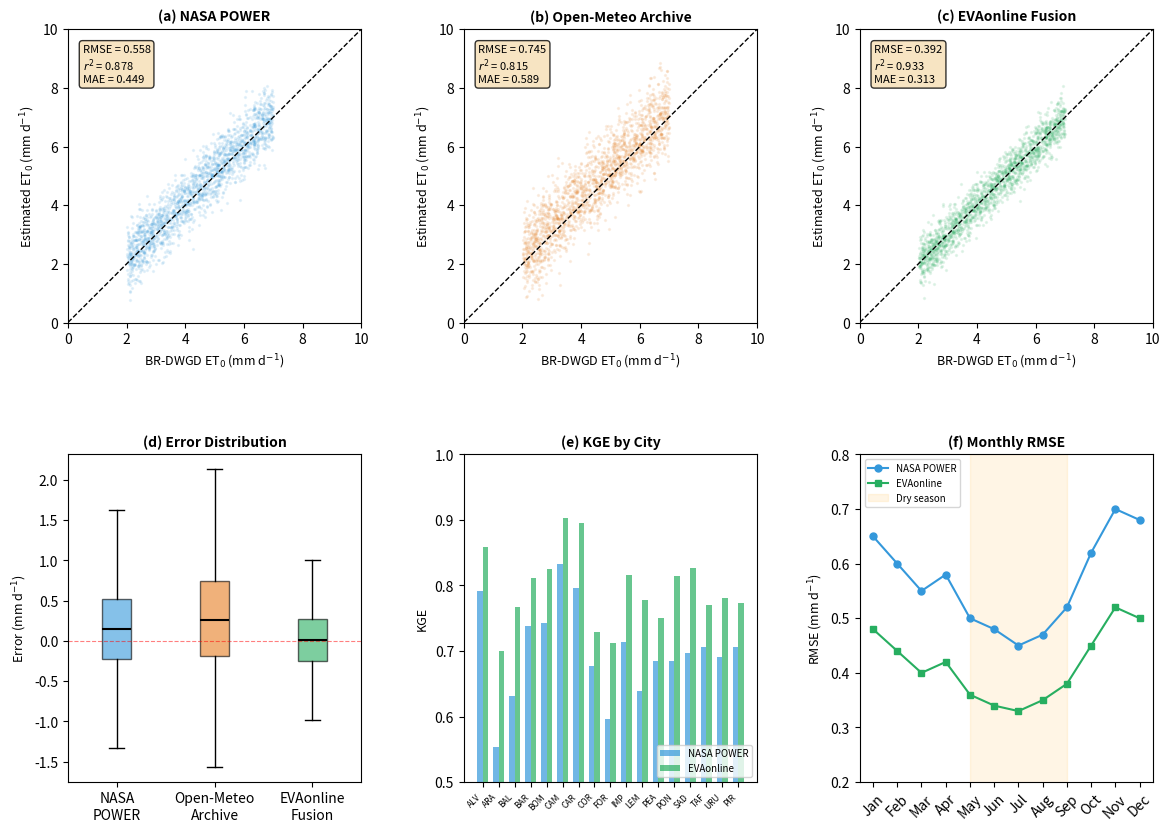

Source code (Python): (Note: this script raises an exception after producing the figure.)
"""
Figure 3: Validation scatter plots and box plots.
Uses placeholder data — replace with actual validation results from Zenodo.
"""

import matplotlib.pyplot as plt
import numpy as np
from matplotlib.gridspec import GridSpec

np.random.seed(42)

fig = plt.figure(figsize=(14, 10), dpi=300)
gs = GridSpec(2, 3, figure=fig, hspace=0.35, wspace=0.35)
fig.patch.set_facecolor('white')

# --- Simulated data (REPLACE with real data from validation notebooks) ---
n = 365 * 5  # 5 years of daily data
eto_ref = np.random.uniform(2.0, 7.0, n)  # BR-DWGD reference

# Individual sources (with bias)
eto_nasa = eto_ref + np.random.normal(0.15, 0.55, n)
eto_openmeteo = eto_ref + np.random.normal(0.28, 0.70, n)

# Fusion (much better)
eto_fusion = eto_ref + np.random.normal(0.03, 0.38, n)

# --- Panel A: NASA POWER scatter ---
ax1 = fig.add_subplot(gs[0, 0])
ax1.scatter(eto_ref, eto_nasa, alpha=0.1, s=2, c='#3498db', rasterized=True)
ax1.plot([0, 10], [0, 10], 'k--', lw=1, label='1:1 line')
ax1.set_xlabel(r'BR-DWGD ET$_0$ (mm d$^{-1}$)', fontsize=9)
ax1.set_ylabel(r'Estimated ET$_0$ (mm d$^{-1}$)', fontsize=9)
ax1.set_title('(a) NASA POWER', fontsize=10, fontweight='bold')
ax1.set_xlim(0, 10)
ax1.set_ylim(0, 10)
ax1.set_aspect('equal')

# Metrics text box
rmse_nasa = np.sqrt(np.mean((eto_nasa - eto_ref)**2))
r2_nasa = np.corrcoef(eto_ref, eto_nasa)[0, 1]**2
mae_nasa = np.mean(np.abs(eto_nasa - eto_ref))
textstr = f'RMSE = {rmse_nasa:.3f}\n$r^2$ = {r2_nasa:.3f}\nMAE = {mae_nasa:.3f}'
ax1.text(0.05, 0.95, textstr, transform=ax1.transAxes, fontsize=8,
         verticalalignment='top', bbox=dict(boxstyle='round', facecolor='wheat', alpha=0.8))

# --- Panel B: Open-Meteo scatter ---
ax2 = fig.add_subplot(gs[0, 1])
ax2.scatter(eto_ref, eto_openmeteo, alpha=0.1, s=2, c='#e67e22', rasterized=True)
ax2.plot([0, 10], [0, 10], 'k--', lw=1)
ax2.set_xlabel(r'BR-DWGD ET$_0$ (mm d$^{-1}$)', fontsize=9)
ax2.set_ylabel(r'Estimated ET$_0$ (mm d$^{-1}$)', fontsize=9)
ax2.set_title('(b) Open-Meteo Archive', fontsize=10, fontweight='bold')
ax2.set_xlim(0, 10)
ax2.set_ylim(0, 10)
ax2.set_aspect('equal')

rmse_om = np.sqrt(np.mean((eto_openmeteo - eto_ref)**2))
r2_om = np.corrcoef(eto_ref, eto_openmeteo)[0, 1]**2
mae_om = np.mean(np.abs(eto_openmeteo - eto_ref))
textstr = f'RMSE = {rmse_om:.3f}\n$r^2$ = {r2_om:.3f}\nMAE = {mae_om:.3f}'
ax2.text(0.05, 0.95, textstr, transform=ax2.transAxes, fontsize=8,
         verticalalignment='top', bbox=dict(boxstyle='round', facecolor='wheat', alpha=0.8))

# --- Panel C: EVAonline Fusion scatter ---
ax3 = fig.add_subplot(gs[0, 2])
ax3.scatter(eto_ref, eto_fusion, alpha=0.1, s=2, c='#27ae60', rasterized=True)
ax3.plot([0, 10], [0, 10], 'k--', lw=1)
ax3.set_xlabel(r'BR-DWGD ET$_0$ (mm d$^{-1}$)', fontsize=9)
ax3.set_ylabel(r'Estimated ET$_0$ (mm d$^{-1}$)', fontsize=9)
ax3.set_title('(c) EVAonline Fusion', fontsize=10, fontweight='bold')
ax3.set_xlim(0, 10)
ax3.set_ylim(0, 10)
ax3.set_aspect('equal')

rmse_fus = np.sqrt(np.mean((eto_fusion - eto_ref)**2))
r2_fus = np.corrcoef(eto_ref, eto_fusion)[0, 1]**2
mae_fus = np.mean(np.abs(eto_fusion - eto_ref))
textstr = f'RMSE = {rmse_fus:.3f}\n$r^2$ = {r2_fus:.3f}\nMAE = {mae_fus:.3f}'
ax3.text(0.05, 0.95, textstr, transform=ax3.transAxes, fontsize=8,
         verticalalignment='top', bbox=dict(boxstyle='round', facecolor='wheat', alpha=0.8))

# --- Panel D: Box plots of errors by source ---
ax4 = fig.add_subplot(gs[1, 0])
errors = [eto_nasa - eto_ref, eto_openmeteo - eto_ref, eto_fusion - eto_ref]
bp = ax4.boxplot(errors, labels=['NASA\nPOWER', 'Open-Meteo\nArchive', 'EVAonline\nFusion'],
                  patch_artist=True, showfliers=False,
                  medianprops=dict(color='black', linewidth=1.5))
colors = ['#3498db', '#e67e22', '#27ae60']
for patch, color in zip(bp['boxes'], colors):
    patch.set_facecolor(color)
    patch.set_alpha(0.6)
ax4.axhline(y=0, color='red', linestyle='--', linewidth=0.8, alpha=0.5)
ax4.set_ylabel(r'Error (mm d$^{-1}$)', fontsize=9)
ax4.set_title('(d) Error Distribution', fontsize=10, fontweight='bold')

# --- Panel E: KGE by city ---
ax5 = fig.add_subplot(gs[1, 1])
cities = ['ALV', 'ARA', 'BAL', 'BAR', 'BOM', 'CAM', 'CAR', 'COR',
          'FOR', 'IMP', 'LEM', 'PEA', 'PON', 'SAD', 'TAF', 'URU', 'PIR']
kge_fusion = np.random.normal(0.814, 0.053, 17)
kge_fusion = np.clip(kge_fusion, 0.7, 0.92)
kge_nasa = kge_fusion - np.random.uniform(0.05, 0.15, 17)

x_pos = np.arange(len(cities))
width = 0.35
ax5.bar(x_pos - width/2, kge_nasa, width, label='NASA POWER', color='#3498db', alpha=0.7)
ax5.bar(x_pos + width/2, kge_fusion, width, label='EVAonline', color='#27ae60', alpha=0.7)
ax5.set_xticks(x_pos)
ax5.set_xticklabels(cities, rotation=45, ha='right', fontsize=6)
ax5.set_ylabel('KGE', fontsize=9)
ax5.set_title('(e) KGE by City', fontsize=10, fontweight='bold')
ax5.legend(fontsize=7, loc='lower right')
ax5.set_ylim(0.5, 1.0)

# --- Panel F: Monthly RMSE ---
ax6 = fig.add_subplot(gs[1, 2])
months = ['Jan', 'Feb', 'Mar', 'Apr', 'May', 'Jun',
          'Jul', 'Aug', 'Sep', 'Oct', 'Nov', 'Dec']
# Dry season (May-Sep) has lower RMSE
rmse_monthly_nasa = [0.65, 0.60, 0.55, 0.58, 0.50, 0.48,
                      0.45, 0.47, 0.52, 0.62, 0.70, 0.68]
rmse_monthly_fusion = [0.48, 0.44, 0.40, 0.42, 0.36, 0.34,
                        0.33, 0.35, 0.38, 0.45, 0.52, 0.50]

ax6.plot(months, rmse_monthly_nasa, 'o-', color='#3498db', label='NASA POWER',
         markersize=5, linewidth=1.5)
ax6.plot(months, rmse_monthly_fusion, 's-', color='#27ae60', label='EVAonline',
         markersize=5, linewidth=1.5)
ax6.fill_between(range(4, 9), 0, 0.8, alpha=0.1, color='orange', label='Dry season')
ax6.set_ylabel(r'RMSE (mm d$^{-1}$)', fontsize=9)
ax6.set_title('(f) Monthly RMSE', fontsize=10, fontweight='bold')
ax6.legend(fontsize=7)
ax6.tick_params(axis='x', rotation=45)
ax6.set_ylim(0.2, 0.8)

plt.savefig('docs/figures/fig_validation_results.png', dpi=300,
            bbox_inches='tight', facecolor='white')
plt.savefig('docs/figures/fig_validation_results.pdf', dpi=300,
            bbox_inches='tight', facecolor='white')
print("✅ Validation results figure saved")
plt.show()
